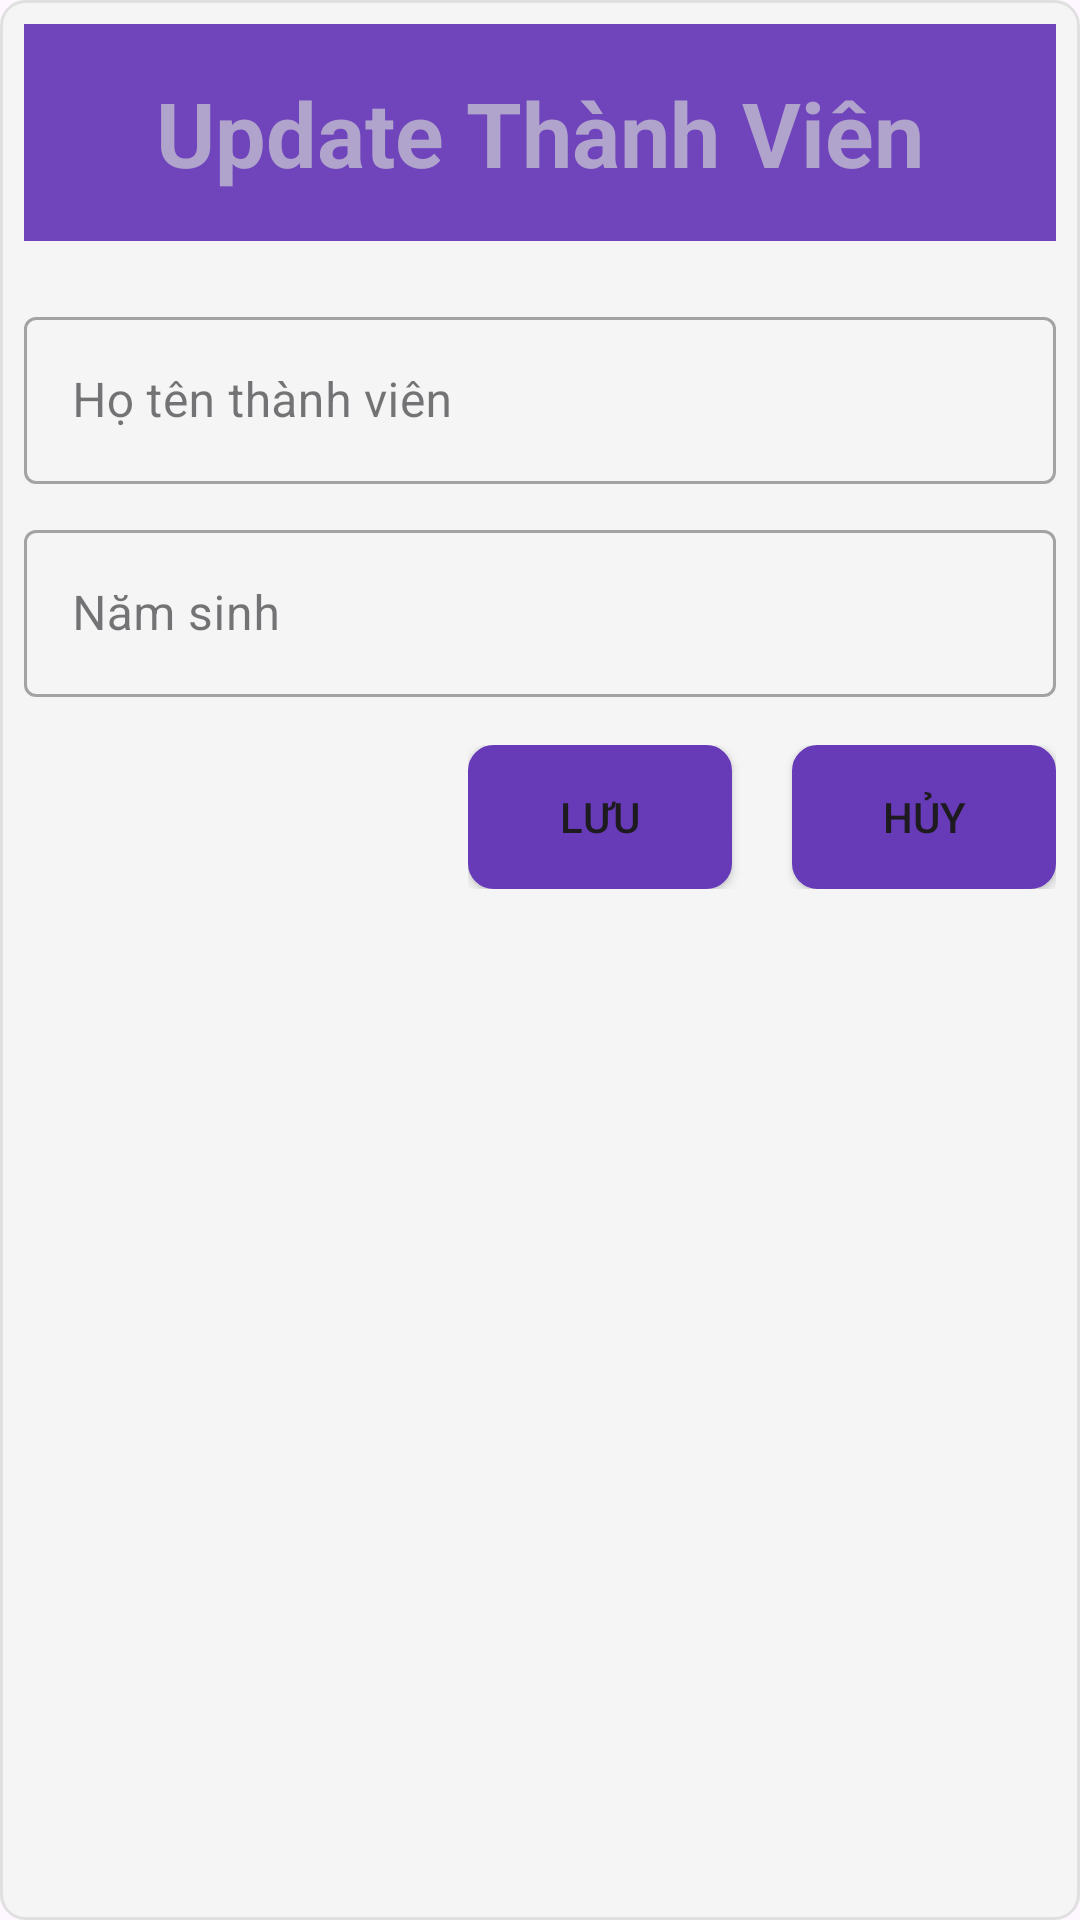

Write the Android layout XML for this screen, with the resource values it uses.
<!-- AndroidManifest.xml: application theme Theme.Du_an_mau_ph32561 -->
<!-- res/layout/dialog_updatetv.xml -->
<?xml version="1.0" encoding="utf-8"?>
<LinearLayout xmlns:android="http://schemas.android.com/apk/res/android"
    android:layout_width="match_parent"
    android:layout_height="wrap_content"
    android:layout_margin="10dp"
    android:background="@drawable/dialog_item"
    android:orientation="vertical"
    android:padding="8dp">

    <TextView
        android:id="@+id/textViewTitle"
        android:layout_width="match_parent"
        android:layout_height="wrap_content"
        android:text="Update Thành Viên"
        android:textColor="#B1A4CC"
        android:textSize="30sp"
        android:textStyle="bold"
        android:background="#7045BC"
        android:padding="16dp"
        android:gravity="center"  />
    
    
    
    
    

    
    
    
    
    
    

    <com.google.android.material.textfield.TextInputLayout
        style="@style/Widget.MaterialComponents.TextInputLayout.OutlinedBox"
        android:layout_width="match_parent"
        android:layout_height="wrap_content"
        android:layout_marginTop="20dp">

        <com.google.android.material.textfield.TextInputEditText
            android:id="@+id/ed_hotentvu"
            android:layout_width="match_parent"
            android:layout_height="wrap_content"
            android:hint="Họ tên thành viên" />
    </com.google.android.material.textfield.TextInputLayout>

    <com.google.android.material.textfield.TextInputLayout
        style="@style/Widget.MaterialComponents.TextInputLayout.OutlinedBox"
        android:layout_width="match_parent"
        android:layout_height="wrap_content"
        android:layout_marginTop="10dp">

        <com.google.android.material.textfield.TextInputEditText
            android:id="@+id/ed_namsinhu"
            android:layout_width="match_parent"
            android:layout_height="wrap_content"
            android:hint="Năm sinh" />
    </com.google.android.material.textfield.TextInputLayout>

    <LinearLayout
        android:layout_width="wrap_content"
        android:layout_gravity="end"
        android:layout_height="wrap_content"
        android:layout_marginTop="16dp"
        android:orientation="horizontal">

        <Button
            android:id="@+id/btn_save_thanhvienu"
            android:layout_width="wrap_content"
            android:background="@drawable/dialog_item"
            android:layout_height="wrap_content"
            android:backgroundTint="#673AB7"
            android:text="Lưu" />

        <Button
            android:id="@+id/btn_huy_thanhvienu"
            android:layout_width="wrap_content"
            android:background="@drawable/dialog_item"
            android:layout_height="wrap_content"
            android:layout_marginLeft="20dp"
            android:backgroundTint="#673AB7"
            android:text="Hủy" />
    </LinearLayout>

</LinearLayout>
<!-- resources referenced by this layout -->
<resources>
  <!-- drawable dialog_item (drawable) -->
  <shape xmlns:android="http://schemas.android.com/apk/res/android">
      <solid android:color="#F5F5F5" /> 
  
      <corners android:radius="8dp" /> 
  
      <padding
          android:left="12dp"
          android:right="12dp" /> 
  
      <stroke
          android:width="1dp"
          android:color="#E0E0E0" /> 
  
  </shape>
  <style name="Theme.Du_an_mau_ph32561" parent="Base.Theme.Du_an_mau_ph32561" />
  <style name="Base.Theme.Du_an_mau_ph32561" parent="Theme.Material3.DayNight.NoActionBar">
          
          
      </style>
</resources>
